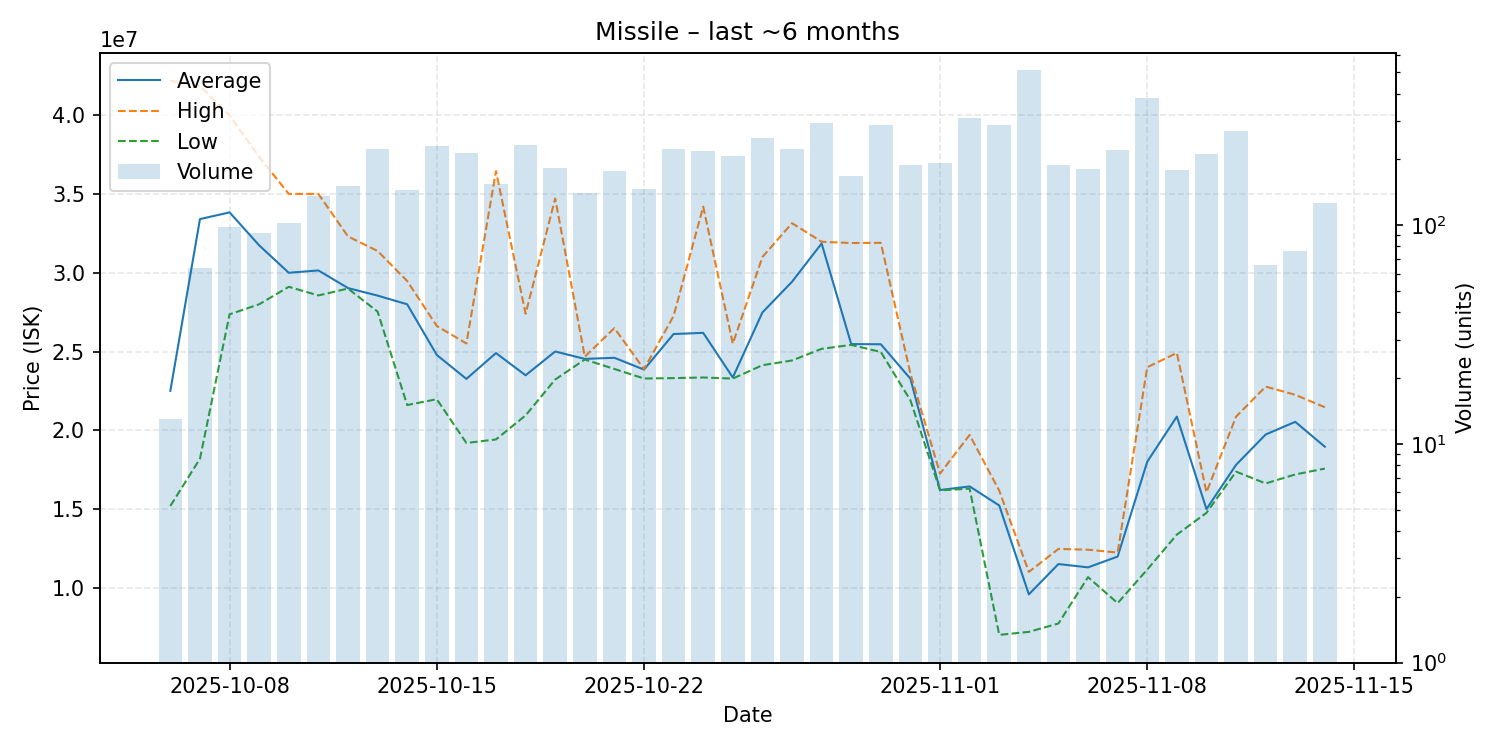

The file beside this chart, header and first rows:
date, average, highest, lowest, order_count, volume
2025-10-06, 22501538, 42200000, 15190000, 9, 13
2025-10-07, 33411250, 41860000, 18190000, 53, 64
2025-10-08, 33835510, 40000000, 27360000, 76, 98
2025-10-09, 31743261, 37360000, 28000000, 78, 92
2025-10-10, 30000000, 35010000, 29110000, 84, 102
2025-10-11, 30150000, 35010000, 28560000, 101, 136
2025-10-12, 29030000, 32310000, 29000000, 106, 151
2025-10-13, 28550000, 31385000, 27535000, 130, 223
2025-10-14, 28000000, 29480000, 21600000, 103, 145
2025-10-15, 24780000, 26620000, 21970000, 131, 230
2025-10-16, 23260000, 25510000, 19190000, 125, 213
2025-10-17, 24900000, 36460000, 19415000, 112, 154
2025-10-18, 23490000, 27400000, 20940000, 157, 232
2025-10-19, 25000000, 34720000, 23220000, 131, 183
2025-10-20, 24530000, 24670000, 24490000, 108, 140
2025-10-21, 24600000, 26485000, 23890000, 107, 177
2025-10-22, 23850000, 23880000, 23285000, 112, 147
2025-10-23, 26110000, 27260000, 23310000, 137, 222
2025-10-24, 26185000, 34200000, 23350000, 133, 218
2025-10-25, 23350000, 25500000, 23280000, 138, 207
2025-10-26, 27480000, 31000000, 24130000, 144, 251
2025-10-27, 29430000, 33150000, 24430000, 147, 223
2025-10-28, 31860000, 31970000, 25170000, 174, 292
2025-10-29, 25470000, 31890000, 25420000, 122, 168
2025-10-30, 25460000, 31905000, 24970000, 159, 287
2025-10-31, 23270000, 23590000, 21900000, 111, 188
2025-11-01, 16200000, 17250000, 16180000, 131, 192
2025-11-02, 16430000, 19700000, 16290000, 192, 308
2025-11-03, 15220000, 16160000, 7001000, 159, 287
2025-11-04, 9574000, 11000000, 7192000, 187, 510
2025-11-05, 11500000, 12460000, 7724000, 110, 188
2025-11-06, 11290000, 12410000, 10670000, 111, 181
2025-11-07, 11975000, 12230000, 9016500, 104, 220
2025-11-08, 18000000, 24000000, 11150000, 148, 381
2025-11-09, 20865000, 24910000, 13370000, 95, 178
2025-11-10, 14990000, 16060000, 14750000, 71, 211
2025-11-11, 17800000, 20860000, 17370000, 110, 269
2025-11-12, 19728333, 22770000, 16620000, 48, 66
2025-11-13, 20532237, 22250000, 17190000, 52, 76
2025-11-14, 18950000, 21460000, 17565000, 70, 126
